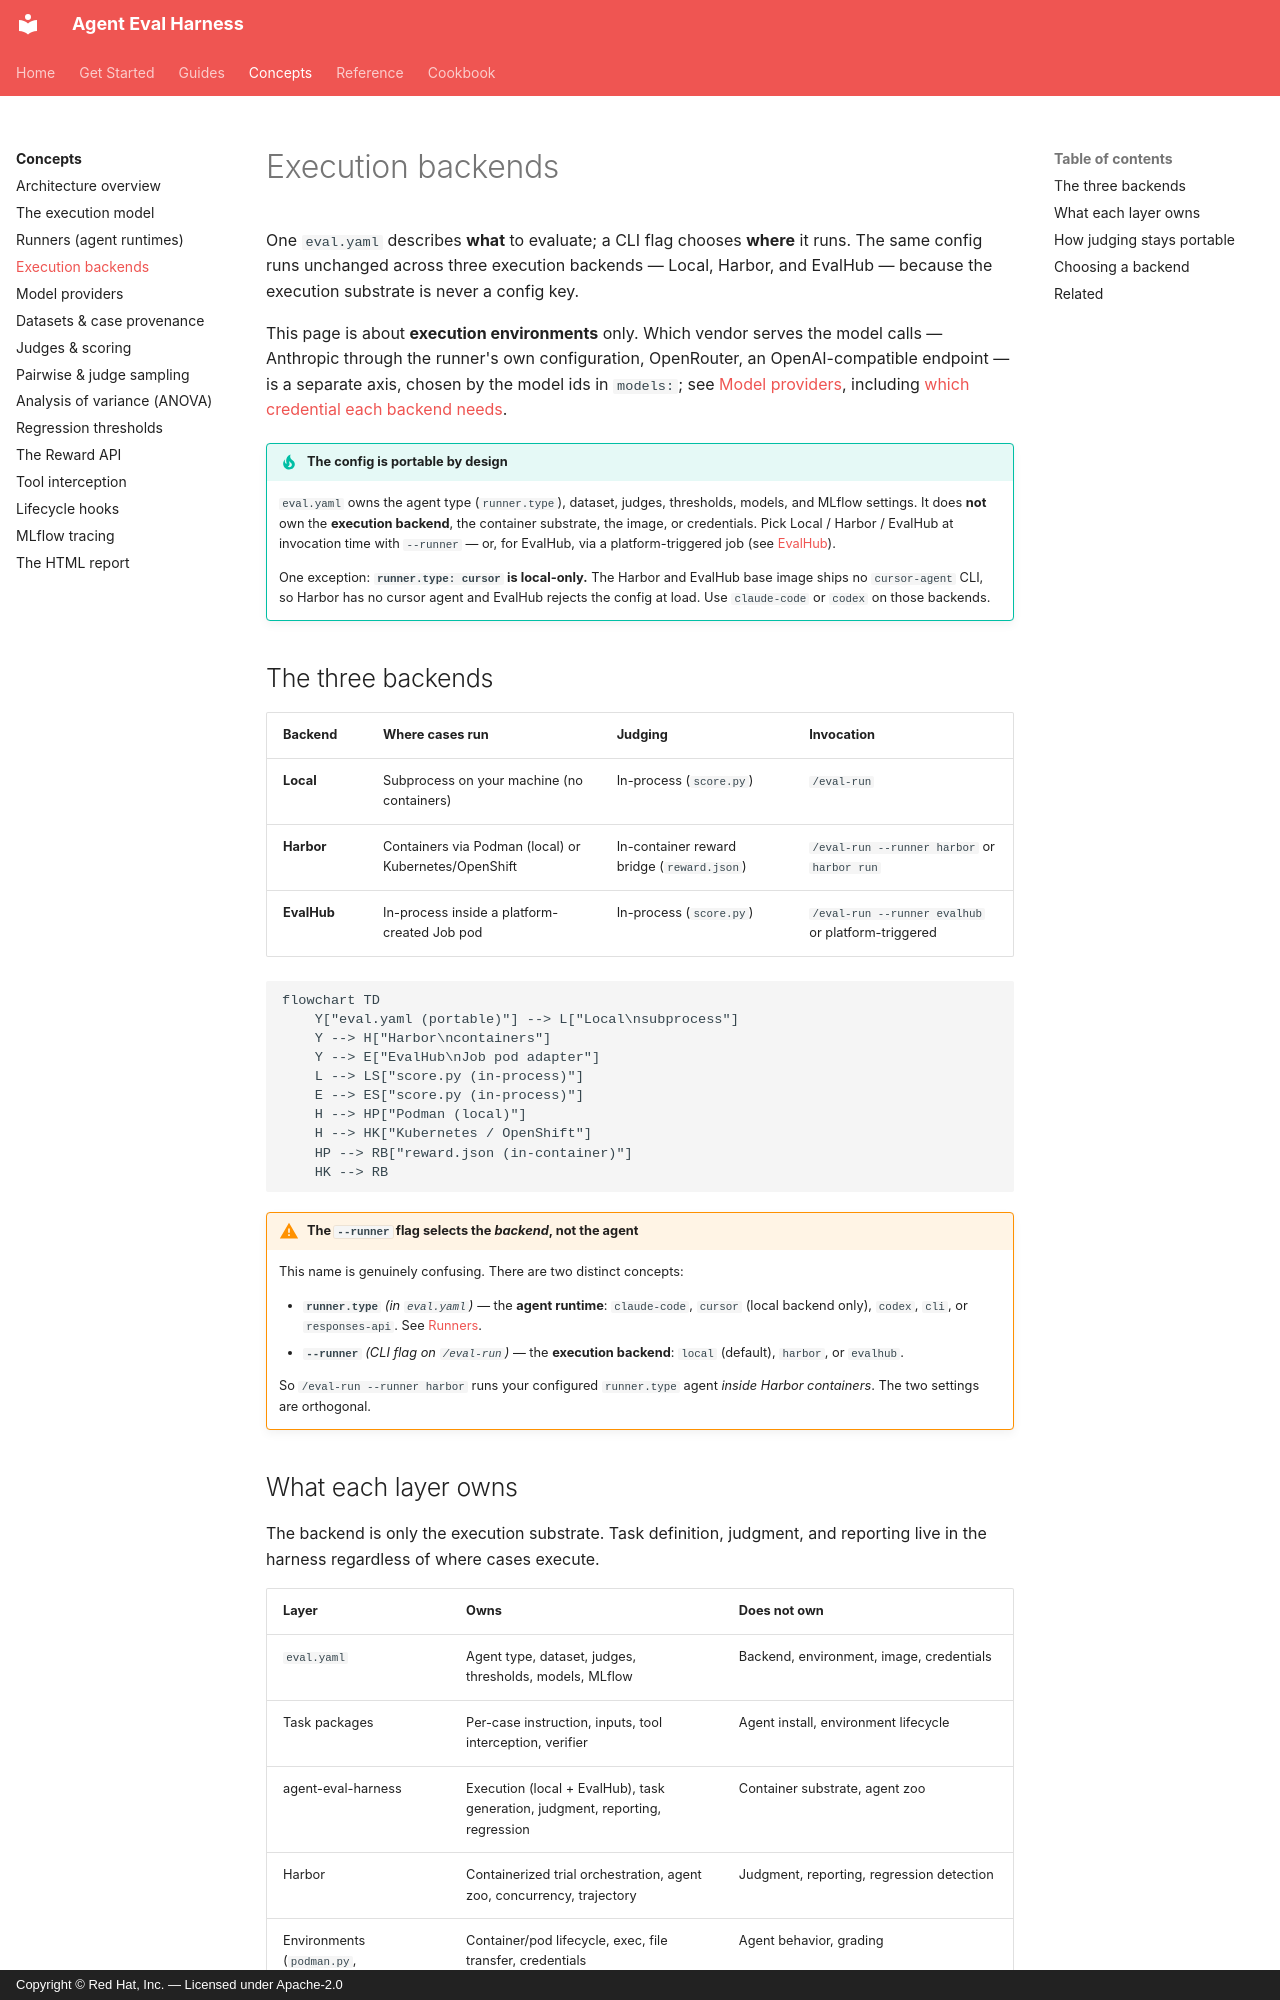

repository: opendatahub-io/agent-eval-harness · page: concepts/backends/index.html · generator: mkdocs · copyright: Copyright © Red Hat, Inc. — Licensed under Apache-2.0

# Execution backends

One `eval.yaml` describes **what** to evaluate; a CLI flag chooses **where** it
runs. The same config runs unchanged across three execution backends — Local,
Harbor, and EvalHub — because the execution substrate is never a config key.

This page is about **execution environments** only. Which vendor serves the
model calls — Anthropic through the runner's own configuration, OpenRouter, an
OpenAI-compatible endpoint — is a separate axis, chosen by the model ids in
`models:`; see [Model providers](providers.md), including
[which credential each backend needs](providers.md#credentials-by-backend).

!!! tip "The config is portable by design"
    `eval.yaml` owns the agent type (`runner.type`), dataset, judges, thresholds,
    models, and MLflow settings. It does **not** own the **execution backend**,
    the container substrate, the image, or credentials. Pick Local / Harbor /
    EvalHub at invocation time with `--runner` — or, for EvalHub, via a
    platform-triggered job (see [EvalHub](../guides/evalhub.md)).

    One exception: **`runner.type: cursor` is local-only.** The Harbor and
    EvalHub base image ships no `cursor-agent` CLI, so Harbor has no cursor agent
    and EvalHub rejects the config at load. Use `claude-code` or `codex` on those
    backends.

## The three backends

| Backend | Where cases run | Judging | Invocation |
| --- | --- | --- | --- |
| **Local** | Subprocess on your machine (no containers) | In-process (`score.py`) | `/eval-run` |
| **Harbor** | Containers via Podman (local) or Kubernetes/OpenShift | In-container reward bridge (`reward.json`) | `/eval-run --runner harbor` or `harbor run` |
| **EvalHub** | In-process inside a platform-created Job pod | In-process (`score.py`) | `/eval-run --runner evalhub` or platform-triggered |

```mermaid
flowchart TD
    Y["eval.yaml (portable)"] --> L["Local\nsubprocess"]
    Y --> H["Harbor\ncontainers"]
    Y --> E["EvalHub\nJob pod adapter"]
    L --> LS["score.py (in-process)"]
    E --> ES["score.py (in-process)"]
    H --> HP["Podman (local)"]
    H --> HK["Kubernetes / OpenShift"]
    HP --> RB["reward.json (in-container)"]
    HK --> RB
```

!!! warning "The `--runner` flag selects the *backend*, not the agent"
    This name is genuinely confusing. There are two distinct concepts:

    - **`runner.type`** *(in `eval.yaml`)* — the **agent runtime**: `claude-code`,
      `cursor` (local backend only), `codex`, `cli`, or `responses-api`. See
      [Runners](runners.md).
    - **`--runner`** *(CLI flag on `/eval-run`)* — the **execution backend**:
      `local` (default), `harbor`, or `evalhub`.

    So `/eval-run --runner harbor` runs your configured `runner.type` agent
    *inside Harbor containers*. The two settings are orthogonal.
